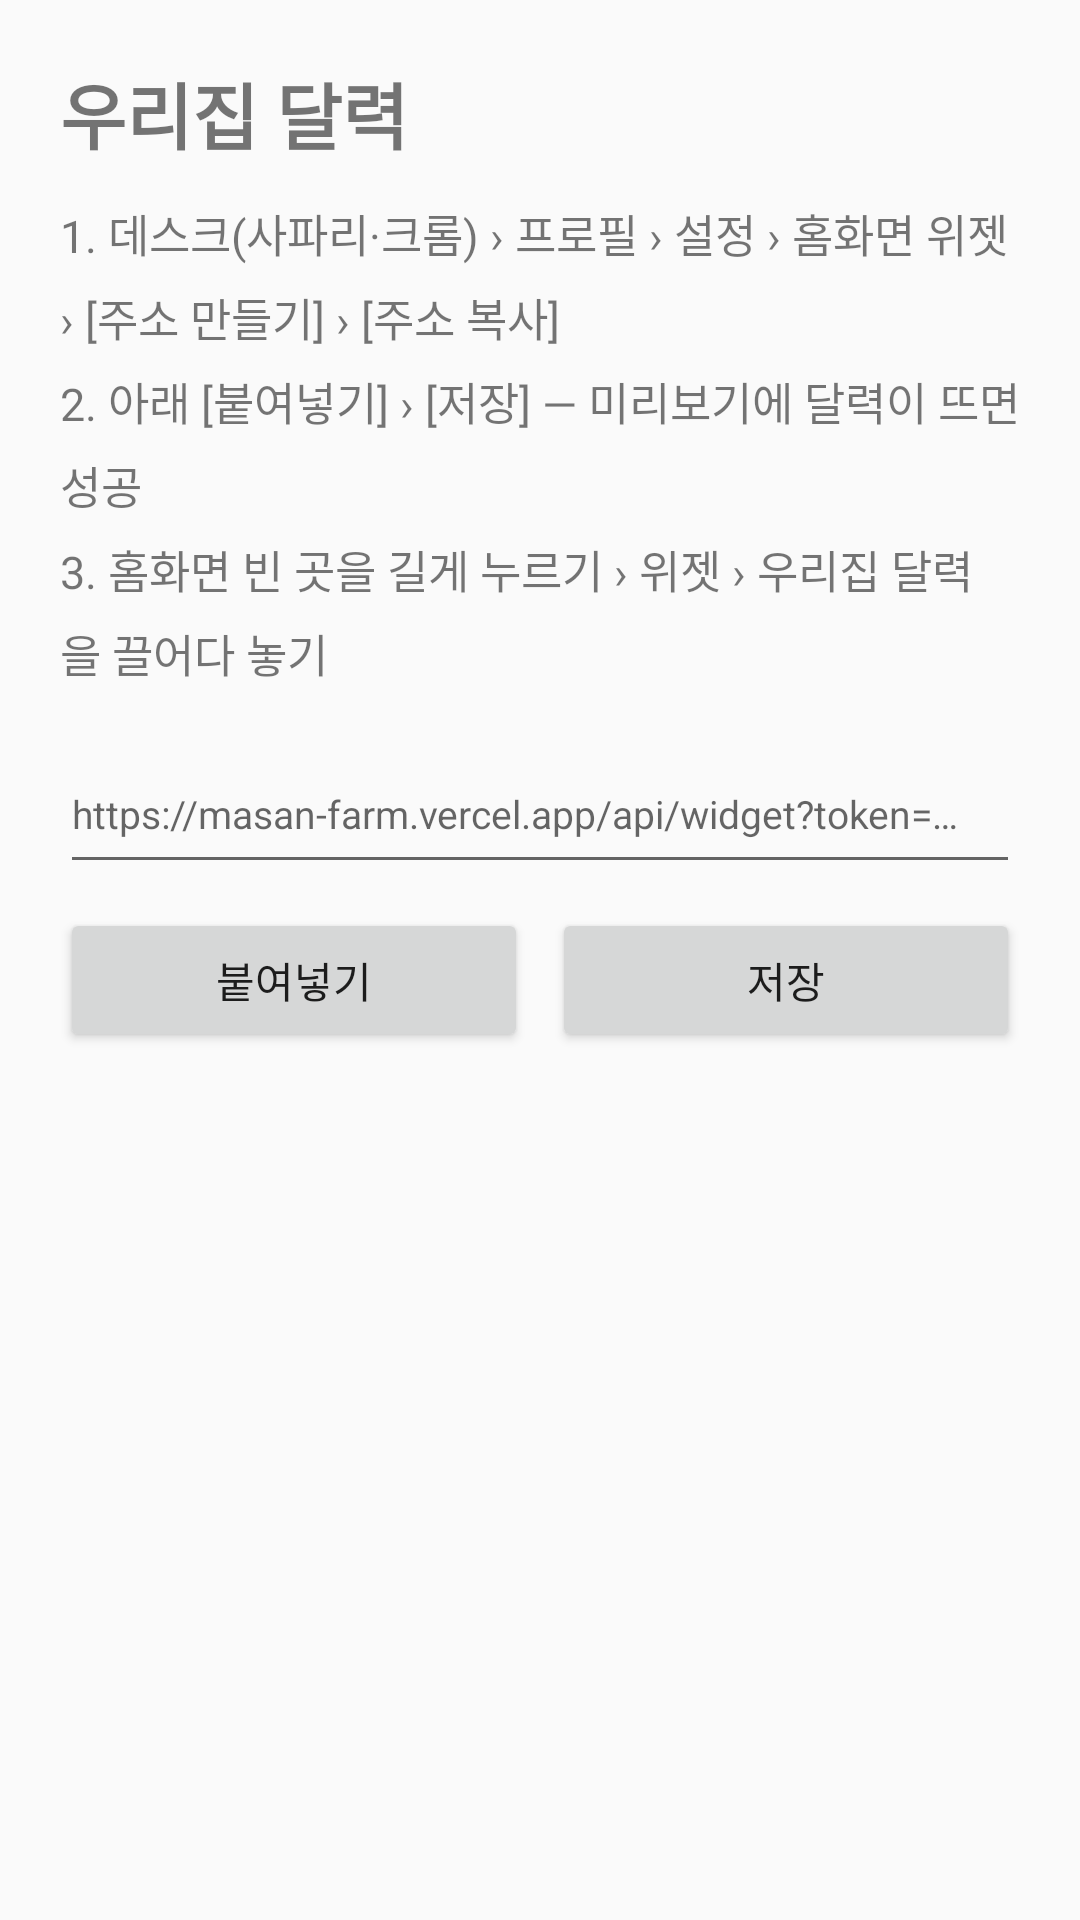

Layout XML and referenced resources for this Android screen:
<!-- AndroidManifest.xml: application theme AppTheme -->
<!-- res/layout/activity_main.xml -->
<?xml version="1.0" encoding="utf-8"?>
<ScrollView xmlns:android="http://schemas.android.com/apk/res/android"
    android:layout_width="match_parent"
    android:layout_height="match_parent"
    android:fitsSystemWindows="true">

    <LinearLayout
        android:layout_width="match_parent"
        android:layout_height="wrap_content"
        android:orientation="vertical"
        android:padding="20dp">

        <TextView
            android:layout_width="wrap_content"
            android:layout_height="wrap_content"
            android:text="@string/app_name"
            android:textSize="24sp"
            android:textStyle="bold" />

        <TextView
            android:layout_width="match_parent"
            android:layout_height="wrap_content"
            android:layout_marginTop="12dp"
            android:lineSpacingMultiplier="1.3"
            android:text="@string/guide"
            android:textSize="15sp" />

        <EditText
            android:id="@+id/url_input"
            android:layout_width="match_parent"
            android:layout_height="wrap_content"
            android:layout_marginTop="16dp"
            android:hint="@string/url_hint"
            android:importantForAutofill="no"
            android:inputType="textUri|textMultiLine"
            android:minLines="2"
            android:textSize="13sp" />

        <LinearLayout
            android:layout_width="match_parent"
            android:layout_height="wrap_content"
            android:layout_marginTop="8dp"
            android:orientation="horizontal">

            <Button
                android:id="@+id/paste"
                android:layout_width="0dp"
                android:layout_height="wrap_content"
                android:layout_weight="1"
                android:text="@string/paste" />

            <Button
                android:id="@+id/save"
                android:layout_width="0dp"
                android:layout_height="wrap_content"
                android:layout_marginStart="8dp"
                android:layout_weight="1"
                android:text="@string/save" />
        </LinearLayout>

        <TextView
            android:id="@+id/status"
            android:layout_width="match_parent"
            android:layout_height="wrap_content"
            android:layout_marginTop="12dp"
            android:textSize="14sp" />

        <ImageView
            android:id="@+id/preview"
            android:layout_width="match_parent"
            android:layout_height="wrap_content"
            android:layout_marginTop="12dp"
            android:adjustViewBounds="true"
            android:contentDescription="@string/widget_desc"
            android:visibility="gone" />
    </LinearLayout>
</ScrollView>
<!-- resources referenced by this layout -->
<resources>
  <string name="app_name">우리집 달력</string>
  <string name="guide">1. 데스크(사파리·크롬) › 프로필 › 설정 › 홈화면 위젯 › [주소 만들기] › [주소 복사]\n2. 아래 [붙여넣기] › [저장] — 미리보기에 달력이 뜨면 성공\n3. 홈화면 빈 곳을 길게 누르기 › 위젯 › 우리집 달력 을 끌어다 놓기</string>
  <string name="paste">붙여넣기</string>
  <string name="save">저장</string>
  <string name="url_hint">https://masan-farm.vercel.app/api/widget?token=…</string>
  <string name="widget_desc">우리집 데스크의 이번 달 달력</string>
  <style name="AppTheme" parent="android:Theme.Material.Light">
          <item name="android:colorPrimary">#2f7a3d</item>
          <item name="android:colorAccent">#2f7a3d</item>
      </style>
</resources>
